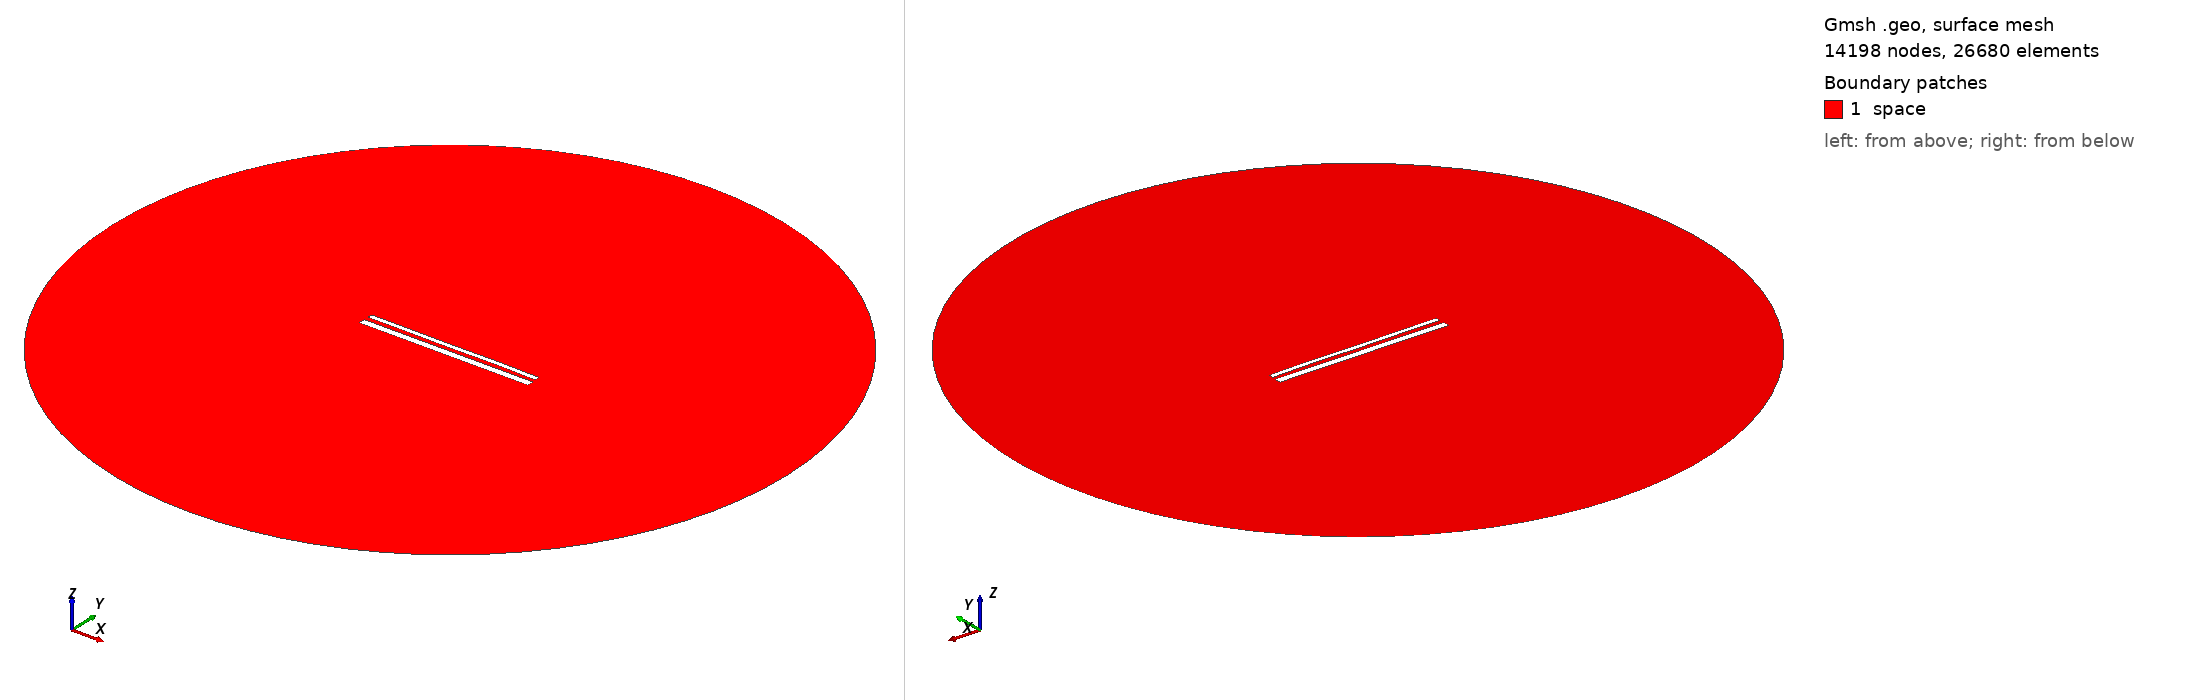

Gmsh geometry script, surface-meshed: 14198 nodes, 26680 surface elements. Boundary patches (legend numbers): 1 space. Left view from above one corner, right view from below the opposite corner. Legend entries are the model's physical surfaces. The drawing asked Gmsh for element sizes between 1% and 20% of the model's largest extent; the script's own settings can give other sizes.

=== 15059.geo (drawn) ===
//---------------------------------------
// Geometry kernel
//---------------------------------------

SetFactory("OpenCASCADE");



//---------------------------------------
// Parameters of the geometry
//---------------------------------------

// Overetch of the upper plate
overetch = 0.5;

// Distance between the plates
distance = 2.5;

// Discretization over the x axis (for the deformation)
nx = 50; 

// Length of the plate
L = 100 - overetch; 

// Number of modes
n = 4; 

// 1st mode coefficient
coeff(1) = -0.15;
beta(1) = 0.596864 * 3.1415926535 / L;

// 2nd mode coefficient
coeff(2) = 0.0;
beta(2) = 1.49418 * 3.1415926535 / L;

// 3rd mode coefficient
coeff(3) = -0.075;
beta(3) = 2.50025 * 3.1415926535 / L;

// 4th mode coefficient
coeff(4) = 0.07499999999999998;
beta(4) = 3.49999 * 3.1415926535 / L;



//---------------------------------------
// Upper plate (deformed rectangle)
//---------------------------------------

// Coordiantes of the upper plate
xmin = -50;
xmax = 50 - overetch;

// Height of the upper plate
yheight = 4 - 2 * overetch;

// Indexes of the points
UpperID[] = {};
LowerID[] = {};
LeftID[] = {};
RightID[] = {};

// Point index
p = 1;

// Horizontal edges
For i In {1:nx}
    x = xmin + (i-1)*(xmax - xmin)/(nx-1);

    y_bottom = distance / 2 + overetch;
    For j In {1:n}
        C = (Cosh(beta(j)*L) + Cos(beta(j)*L)) / (Sinh(beta(j)*L) + Sin(beta(j)*L));
        y_bottom  = y_bottom + coeff(j) * (Cosh(beta(j)*(x+50)) - Cos(beta(j)*(x+50)) - C * (Sinh(beta(j)*(x+50)) - Sin(beta(j)*(x+50))));
    EndFor

    y_top = y_bottom + yheight;

    Point(p) = {x, y_top, 0, 1.0};
    UpperID[i] = p;
    p = p + 1;

    Point(p) = {x, y_bottom, 0, 1.0};
    LowerID[i] = p;
    p = p + 1;
EndFor

// Create point lists
UpperPts[] = {}; LowerPts[] = {};
For i In {1:nx}
  UpperPts[] += {UpperID[i]};
  LowerPts[] += {LowerID[i]};
EndFor

// Build splines
Spline(1) = {UpperPts[]};
Spline(2) = {LowerPts[]};
Line(3) = {LowerPts[nx-1], UpperPts[nx-1]};
Line(4) = {LowerPts[0], UpperPts[0]};

// Build the plane surface
Curve Loop(1) = {2, 3, -1, -4};
Plane Surface(1) = {1};



//---------------------------------------
// Lower plate (rectangle)
//---------------------------------------

// Vertices
Point(1001) = {-50, -1, 0, 1.0};
Point(1002) = { 50, -1, 0, 1.0};
Point(1003) = { 50,  -5, 0, 1.0};
Point(1004) = {-50,  -5, 0, 1.0};

// Edges
Line(5) = {1001, 1002};
Line(6) = {1002, 1003};
Line(7) = {1003, 1004};
Line(8) = {1004, 1001};

// Plane surface
Line Loop(2) = {5, 6, 7, 8};
Plane Surface(2) = {2}; 



//---------------------------------------
// Outer (fictious) boundary
//---------------------------------------

// Points
Point(1005) = {0, 0, 0};       // Center
Point(1006) = {200, 0, 0};     // Start point
Point(1007) = {0, 200, 0};     // 90 degrees
Point(1008) = {-200, 0, 0};    // 180 degrees
Point(1009) = {0, -200, 0};    // 270 degrees

// Circle arcs (each needs start, center, end)
Circle(9) = {1006, 1005, 1007};
Circle(10) = {1007, 1005, 1008};
Circle(11) = {1008, 1005, 1009};
Circle(12) = {1009, 1005, 1006};

// Plane surface for the entire domain
Curve Loop(3) = {9, 10, 11, 12};
Surface(3) = {3};

// Subtract the plates from the whole domain to obtain the actual domain where we want to solve the equations
BooleanDifference{ Surface{3}; Delete; }{ Surface{1}; Surface{2}; Delete; }




//---------------------------------------
// Transfinite Lines/Curves
//---------------------------------------

// Set the number of points on the boundaries
r = 7;

// Plates
Transfinite Curve {1, 2} = 50*r Using Progression 1;
Transfinite Curve {3, 4} = 2*r Using Progression 1;
Transfinite Line {5, 7} = 50*r Using Progression 1;
Transfinite Line {6, 8} = 2*r Using Progression 1;

// Outer boundary
Transfinite Line {9, 10, 11, 12} = 20 Using Progression 1;



//---------------------------------------
// Physical groups
//---------------------------------------                

// Physical curves (boundaries)
Physical Line("force_segment", 10) = {2};
Physical Line("upper_plate", 11) = {1, 3, 4};
Physical Line("lower_plate", 12) = {5, 6, 7, 8};
Physical Line("boundary", 20) = {9, 10, 11, 12};

// Physical Surfaces
Physical Surface("space", 30) = {3};



//---------------------------------------
// 6. Generate the Mesh
//---------------------------------------

// 2D mesh generation
Mesh 2;
